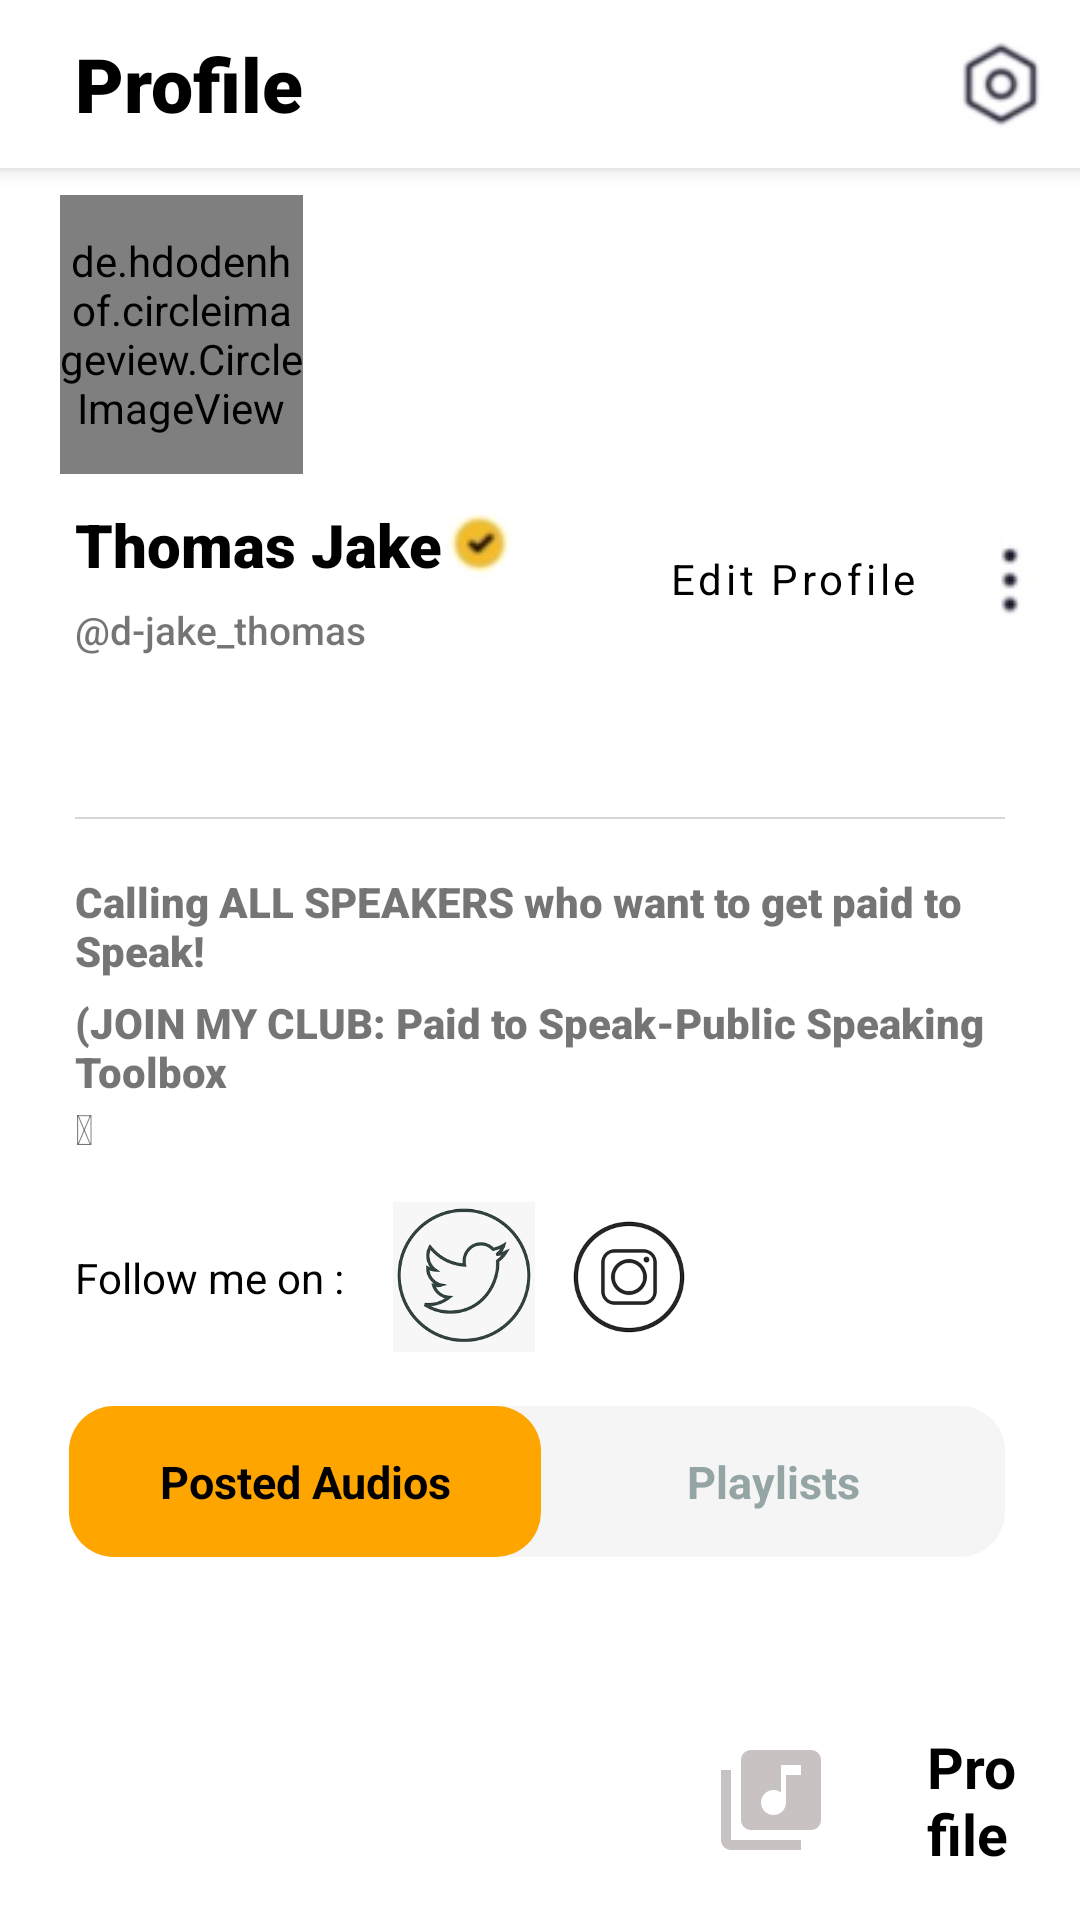

Reconstruct the res/layout file that produces this screen, plus the resources it refers to.
<!-- AndroidManifest.xml: activity theme DribbleToolbar -->
<!-- res/layout/activity_main.xml -->
<?xml version="1.0" encoding="utf-8"?>
<RelativeLayout xmlns:android="http://schemas.android.com/apk/res/android"
    xmlns:app="http://schemas.android.com/apk/res-auto"
    xmlns:tools="http://schemas.android.com/tools"
    android:layout_width="match_parent"
    android:layout_height="match_parent"
    tools:context=".MainActivity">

    <androidx.coordinatorlayout.widget.CoordinatorLayout
        android:layout_width="match_parent"
        android:layout_height="match_parent">

        <com.google.android.material.appbar.AppBarLayout
            android:layout_width="match_parent"
            android:layout_height="wrap_content">

            <com.google.android.material.appbar.MaterialToolbar
                android:id="@+id/mt_toolbar"
                android:layout_width="match_parent"
                android:layout_height="wrap_content"
                app:menu="@menu/toolbar_settings_menu"
                app:title="@string/insta_material_toolbar_title"
                app:titleMarginStart="25dp"
                app:titleTextAppearance="@style/MyMaterialToolbar.TitleText"
                app:titleTextColor="@color/black">

            </com.google.android.material.appbar.MaterialToolbar>
        </com.google.android.material.appbar.AppBarLayout>
    </androidx.coordinatorlayout.widget.CoordinatorLayout>

    <LinearLayout
        android:id="@+id/insta_user_info"
        android:layout_width="match_parent"
        android:layout_height="wrap_content"
        android:layout_marginVertical="65dp"
        android:orientation="vertical">

        <de.hdodenhof.circleimageview.CircleImageView
            android:id="@+id/insta_user_image"
            android:layout_width="81dp"
            android:layout_height="93dp"
            android:layout_marginStart="20dp"
            android:src="@drawable/my_image" />

        <TextView
            android:id="@+id/insta_user_name"
            android:layout_width="wrap_content"
            android:layout_height="wrap_content"
            android:layout_marginStart="25dp"
            android:layout_marginTop="10dp"
            android:fontFamily="sans-serif-black"
            android:text="@string/insta_user_name"
            android:textColor="@color/black"
            android:textSize="@dimen/insta_user_name_size"
            app:drawableRightCompat="@drawable/tick" />

        <TextView
            android:id="@+id/insta_user_id"
            android:layout_width="wrap_content"
            android:layout_height="wrap_content"
            android:layout_marginStart="25dp"
            android:layout_marginTop="6dp"
            android:fontFamily="sans-serif-medium"
            android:text="@string/insta_user_id"
            android:textSize="@dimen/insta_user_id_dimen" />

        <LinearLayout
            android:layout_width="wrap_content"
            android:layout_height="wrap_content"
            android:layout_gravity="center|end"
            android:layout_marginTop="-50dp"
            android:orientation="horizontal">

            <Button
                android:id="@+id/edit_profile_btn"
                style="@style/MyOutlineButton"
                android:layout_width="wrap_content"
                android:layout_height="wrap_content"
                android:fontFamily="sans-serif"
                android:text="@string/edit_profile_btn"
                android:textAllCaps="false"
                android:textColor="#000000" />

            <ImageView
                android:id="@+id/insta_list"
                android:layout_width="wrap_content"
                android:layout_height="wrap_content"
                android:layout_gravity="center_vertical"
                android:layout_marginHorizontal="15dp"
                android:contentDescription="@string/insta_list"
                android:src="@drawable/three_dots" />


        </LinearLayout>

    </LinearLayout>


    <TextView
        android:id="@+id/user_follower_detail"
        android:layout_width="wrap_content"
        android:layout_height="wrap_content"
        android:layout_below="@id/insta_user_info"
        android:layout_marginHorizontal="25dp"
        android:layout_marginTop="-36dp"
        android:textSize="18sp" />

    <TextView
        android:id="@+id/user_following_detail"
        android:layout_width="wrap_content"
        android:layout_height="wrap_content"
        android:layout_below="@id/insta_user_info"
        android:layout_marginTop="-36dp"
        android:layout_toEndOf="@id/user_follower_detail"
        android:textSize="18sp" />

    <View
        android:id="@+id/horizontal_line_divider"
        android:layout_width="match_parent"
        android:layout_height="0.5dp"
        android:layout_below="@id/user_following_detail"
        android:layout_marginHorizontal="25dp"
        android:background="#D8D5D5" />

    <TextView
        android:id="@+id/insta_user_description_one"
        style="@style/InstaUserDescriptionOne"
        android:layout_width="wrap_content"
        android:layout_height="wrap_content"
        android:layout_below="@id/horizontal_line_divider" />

    <TextView
        android:id="@+id/insta_user_description_two"
        style="@style/InstaUserDescriptionTwo"
        android:layout_width="wrap_content"
        android:layout_height="wrap_content"
        android:layout_below="@id/insta_user_description_one" />

    <TextView
        android:id="@+id/bell_icon_emoji"
        android:layout_width="wrap_content"
        android:layout_height="wrap_content"
        android:layout_below="@id/insta_user_description_two"
        android:layout_marginHorizontal="25dp"
        android:text="@string/bell_icon_emoji" />

    <androidx.constraintlayout.widget.ConstraintLayout
        android:id="@+id/connect_user_layout"
        android:layout_width="match_parent"
        android:layout_height="wrap_content"
        android:layout_below="@id/bell_icon_emoji"
        android:layout_marginHorizontal="25dp"
        android:layout_marginTop="15dp">

        <TextView
            android:id="@+id/follow_me_on_tv"
            style="@style/FollowMeOnTextView"
            android:layout_width="wrap_content"
            android:layout_height="wrap_content"
            android:text="@string/dribble_user_follow_me_on_text_view"
            app:layout_constraintBottom_toBottomOf="parent"
            app:layout_constraintLeft_toLeftOf="parent"
            app:layout_constraintTop_toTopOf="parent" />

        <ImageView
            android:id="@+id/twitter_icon"
            android:layout_width="50dp"
            android:layout_height="50dp"
            android:layout_marginStart="15dp"
            android:contentDescription="@string/user_twitter_drawable_src"
            android:src="@drawable/twitter_logo"
            app:layout_constraintLeft_toRightOf="@id/follow_me_on_tv"
            app:layout_constraintTop_toTopOf="parent"
            tools:layout_editor_absoluteX="99dp"
            tools:layout_editor_absoluteY="0dp" />

        <ImageView
            android:id="@+id/insta_icon"
            android:layout_width="50dp"
            android:layout_height="50dp"
            android:layout_marginStart="5dp"
            android:contentDescription="@string/user_instagram_drawable_src"
            android:src="@drawable/insta_drawable"
            app:layout_constraintLeft_toRightOf="@id/twitter_icon"
            app:layout_constraintTop_toTopOf="parent" />

    </androidx.constraintlayout.widget.ConstraintLayout>

    <androidx.constraintlayout.widget.ConstraintLayout
        android:id="@+id/music_album_cl"
        android:layout_width="match_parent"
        android:layout_height="wrap_content"
        android:layout_below="@id/connect_user_layout"
        android:layout_alignEnd="@id/connect_user_layout"
        android:layout_marginStart="23dp"
        android:layout_marginTop="18dp"
        android:background="@drawable/circular_linear_layout">

        <FrameLayout
            android:id="@+id/posted_audios_frame_layout"
            android:layout_width="wrap_content"
            android:layout_height="wrap_content"
            android:background="@drawable/circular_frame_layout"
            app:layout_constraintLeft_toLeftOf="parent"
            app:layout_constraintTop_toTopOf="parent">

            <LinearLayout
                android:id="@+id/posted_audios_linear_layout"
                android:layout_width="wrap_content"
                android:layout_height="wrap_content"
                android:orientation="horizontal">

                <TextView
                    android:id="@+id/posted_audios_text_view"
                    style="@style/PostedAudioTextView"
                    android:layout_width="wrap_content"
                    android:layout_height="wrap_content"
                    android:text="@string/posted_audios_text" />
            </LinearLayout>

        </FrameLayout>

        <TextView
            android:id="@+id/playlists_text_view"
            style="@style/PlaylistsTextView"
            android:layout_width="wrap_content"
            android:layout_height="wrap_content"
            android:text="@string/playlists_text"
            app:layout_constraintLeft_toRightOf="@id/posted_audios_frame_layout"
            app:layout_constraintRight_toRightOf="parent"
            app:layout_constraintTop_toTopOf="parent" />

    </androidx.constraintlayout.widget.ConstraintLayout>

    <include
        android:id="@+id/music_album_rv"
        layout="@layout/music_album_recycler_view"
        android:layout_width="match_parent"
        android:layout_height="wrap_content"
        android:layout_below="@id/music_album_cl"
        android:layout_marginStart="10dp"
        android:layout_marginTop="8dp" />

    <include
        android:id="@+id/bottom_nav_bar"
        layout="@layout/dribble_bottom_nav_bar"
        android:layout_width="match_parent"
        android:layout_height="wrap_content"
        android:layout_alignParentBottom="true" />

</RelativeLayout>
<!-- res/layout/music_album_recycler_view.xml (included above) -->
<?xml version="1.0" encoding="utf-8"?>
<androidx.recyclerview.widget.RecyclerView xmlns:android="http://schemas.android.com/apk/res/android"
    xmlns:app="http://schemas.android.com/apk/res-auto"
    xmlns:tools="http://schemas.android.com/tools"
    android:id="@+id/music_album_rv"
    android:layout_width="match_parent"
    android:clipToPadding="false"
    android:layout_height="wrap_content"
    android:padding="8dp"
    tools:listitem="@layout/music_playlist">

</androidx.recyclerview.widget.RecyclerView>
<!-- res/layout/dribble_bottom_nav_bar.xml (included above) -->
<?xml version="1.0" encoding="utf-8"?>
<LinearLayout xmlns:android="http://schemas.android.com/apk/res/android"
    android:layout_width="match_parent"
    android:layout_height="wrap_content"
    android:background="@drawable/rounded_bottom_nav_bar"
    android:gravity="center"
    android:orientation="horizontal"
    android:padding="8dp">

    <ImageView
        android:id="@+id/dribble_home"
        android:layout_width="60dp"
        android:layout_height="60dp"
        android:layout_marginStart="5dp"
        android:padding="10dp"
        android:src="@drawable/home" />

    <ImageView
        android:id="@+id/dribble_search"
        android:layout_width="60dp"
        android:layout_height="60dp"
        android:layout_marginStart="10dp"
        android:padding="10dp"
        android:src="@drawable/search" />

    <ImageView
        android:id="@+id/dribble_add"
        android:layout_width="60dp"
        android:layout_height="60dp"
        android:layout_marginStart="12dp"
        android:background="@drawable/circular_add_image"
        android:padding="10dp"
        android:src="@drawable/add" />

    <ImageView
        android:id="@+id/dribble_music_album"
        android:layout_width="60dp"
        android:layout_height="60dp"
        android:layout_marginStart="12dp"
        android:padding="10dp"
        android:src="@drawable/music_album" />

    <TextView
        android:id="@+id/dribble_profile"
        android:layout_width="wrap_content"
        android:layout_height="wrap_content"
        android:layout_marginStart="14dp"
        android:padding="8dp"
        android:text="@string/dribble_user_profile_page"
        android:textColor="#000000"
        android:textSize="19sp"
        android:textStyle="bold" />

</LinearLayout>
<!-- res/layout/music_playlist.xml (included above) -->
<?xml version="1.0" encoding="utf-8"?>
<androidx.constraintlayout.widget.ConstraintLayout xmlns:android="http://schemas.android.com/apk/res/android"
    xmlns:app="http://schemas.android.com/apk/res-auto"
    xmlns:tools="http://schemas.android.com/tools"
    android:layout_width="match_parent"
    android:layout_height="wrap_content">

    <ImageView
        android:id="@+id/music_name_image"
        android:layout_width="wrap_content"
        android:layout_height="wrap_content"
        android:contentDescription="@string/music_name_psyco_image_view"
        android:scaleType="centerCrop"
        android:src="@drawable/psyco_music_image"
        app:layout_constraintLeft_toLeftOf="parent"
        app:layout_constraintTop_toTopOf="parent" />

    <TextView
        android:paddingTop="5dp"
        android:id="@+id/music_name"
        style="@style/MusicNameTextView"
        android:layout_width="wrap_content"
        android:layout_height="wrap_content"
        android:layout_marginStart="10dp"
        android:text="@string/psyco_music_name_text_view"
        app:layout_constraintLeft_toRightOf="@id/music_name_image"
        app:layout_constraintTop_toTopOf="parent" />

    <TextView
        android:id="@+id/music_singer_name"
        android:layout_width="wrap_content"
        android:layout_height="wrap_content"
        android:layout_marginStart="10dp"
        android:layout_marginTop="5dp"
        android:text="@string/psyco_music_singer_name"
        app:layout_constraintLeft_toRightOf="@id/music_name_image"
        app:layout_constraintTop_toBottomOf="@id/music_name" />

    <ImageView
        android:id="@+id/horizontal_list"
        android:layout_width="wrap_content"
        android:layout_height="wrap_content"
        android:layout_marginTop="16dp"
        android:layout_marginEnd="24dp"
        android:contentDescription="@string/horizontal_list_icon"
        android:src="@drawable/horizontal_dots_icon"
        app:layout_constraintRight_toRightOf="parent"
        app:layout_constraintTop_toTopOf="parent" />
</androidx.constraintlayout.widget.ConstraintLayout>
<!-- resources referenced by this layout -->
<resources>
  <dimen name="insta_user_id_dimen">13sp</dimen>
  <dimen name="insta_user_name_size">20sp</dimen>
  <!-- drawable circular_frame_layout (drawable) -->
  <?xml version="1.0" encoding="utf-8"?>
  <shape xmlns:android="http://schemas.android.com/apk/res/android"
      android:shape="rectangle">
      <solid android:color="#FFA500" />
      <corners android:radius="15dp" />
  </shape>
  <!-- drawable circular_linear_layout (drawable) -->
  <?xml version="1.0" encoding="utf-8"?>
  <shape xmlns:android="http://schemas.android.com/apk/res/android"
      android:shape="rectangle">
  
      <solid android:color="#F5F5F5" />
  
  
      <corners android:radius="15dp" />
  
  </shape>
  <string name="bell_icon_emoji">🔔</string>
  <string name="dribble_user_follow_me_on_text_view">Follow me on :</string>
  <string name="dribble_user_profile_page">Profile</string>
  <string name="edit_profile_btn">Edit Profile</string>
  <string name="horizontal_list_icon">Horizontal List</string>
  <string name="insta_list">insta-list</string>
  <string name="insta_material_toolbar_title">Profile</string>
  <string name="insta_user_id">\u0040d-jake_thomas</string>
  <string name="insta_user_name">Thomas Jake</string>
  <string name="music_name_psyco_image_view">Psyco image view</string>
  <string name="playlists_text">Playlists</string>
  <string name="posted_audios_text">Posted Audios</string>
  <string name="psyco_music_name_text_view">Psyco</string>
  <string name="psyco_music_singer_name">Post Malone, Ty Dolla $ign</string>
  <string name="user_instagram_drawable_src">user_instagram_drawable_src</string>
  <string name="user_twitter_drawable_src">twitter_drawable</string>
  <style name="FollowMeOnTextView" parent="Widget.MaterialComponents.TextView">
          <item name="android:textColor">#000000</item>
          <item name="fontFamily">sans-serif</item>
      </style>
  <style name="InstaUserDescriptionOne" parent="Widget.MaterialComponents.TextView">
          <item name="android:text">
              Calling ALL SPEAKERS who want to get paid to Speak!
          </item>
          <item name="android:layout_marginLeft">25dp</item>
          <item name="android:layout_marginTop">18dp</item>
          <item name="fontFamily">sans-serif-black</item>
  
  
      </style>
  <style name="InstaUserDescriptionTwo" parent="Widget.MaterialComponents.TextView">
          <item name="android:text">
              (JOIN MY CLUB: Paid to Speak-Public Speaking Toolbox
          </item>
          <item name="android:layout_marginTop">5dp</item>
          <item name="android:layout_marginLeft">25dp</item>
          <item name="fontFamily">sans-serif-black</item>
      </style>
  <style name="MusicNameTextView" parent="Widget.MaterialComponents.TextView">
          <item name="android:textColor">#000000</item>
          <item name="android:textStyle">bold</item>
  
      </style>
  <style name="MyMaterialToolbar.TitleText" parent="TextAppearance.AppCompat.Widget.ActionBar.Title">
          <item name="android:textSize">25sp</item>
          <item name="android:fontFamily">sans-serif-black</item>
      </style>
  <style name="MyOutlineButton" parent="Widget.MaterialComponents.Button.TextButton">
          <item name="strokeColor">#e6e6e6</item>
          <item name="fontFamily">sans-serif</item>
          <item name="cornerRadius">8dp</item>
          <item name="strokeWidth">1dp</item>
      </style>
  <style name="PlaylistsTextView" parent="Widget.MaterialComponents.TextView">
          <item name="android:textColor">#95A5A6</item>
          <item name="android:paddingTop">15dp</item>
          <item name="android:paddingLeft">50dp</item>
          <item name="android:paddingRight">50dp</item>
          <item name="android:paddingBottom">15dp</item>
          <item name="android:gravity">center</item>
          <item name="android:textSize">15sp</item>
          <item name="android:textStyle">bold</item>
      </style>
  <style name="DribbleToolbar" parent="Theme.MaterialComponents.Light.NoActionBar">
          <item name="colorPrimary">@color/white</item>
      </style>
  <!-- not gathered from this repository: default colours our renderer supplied (Android Studio template values) -->
  <color name="black">#FF000000</color>
  <color name="white">#FFFFFFFF</color>
</resources>
